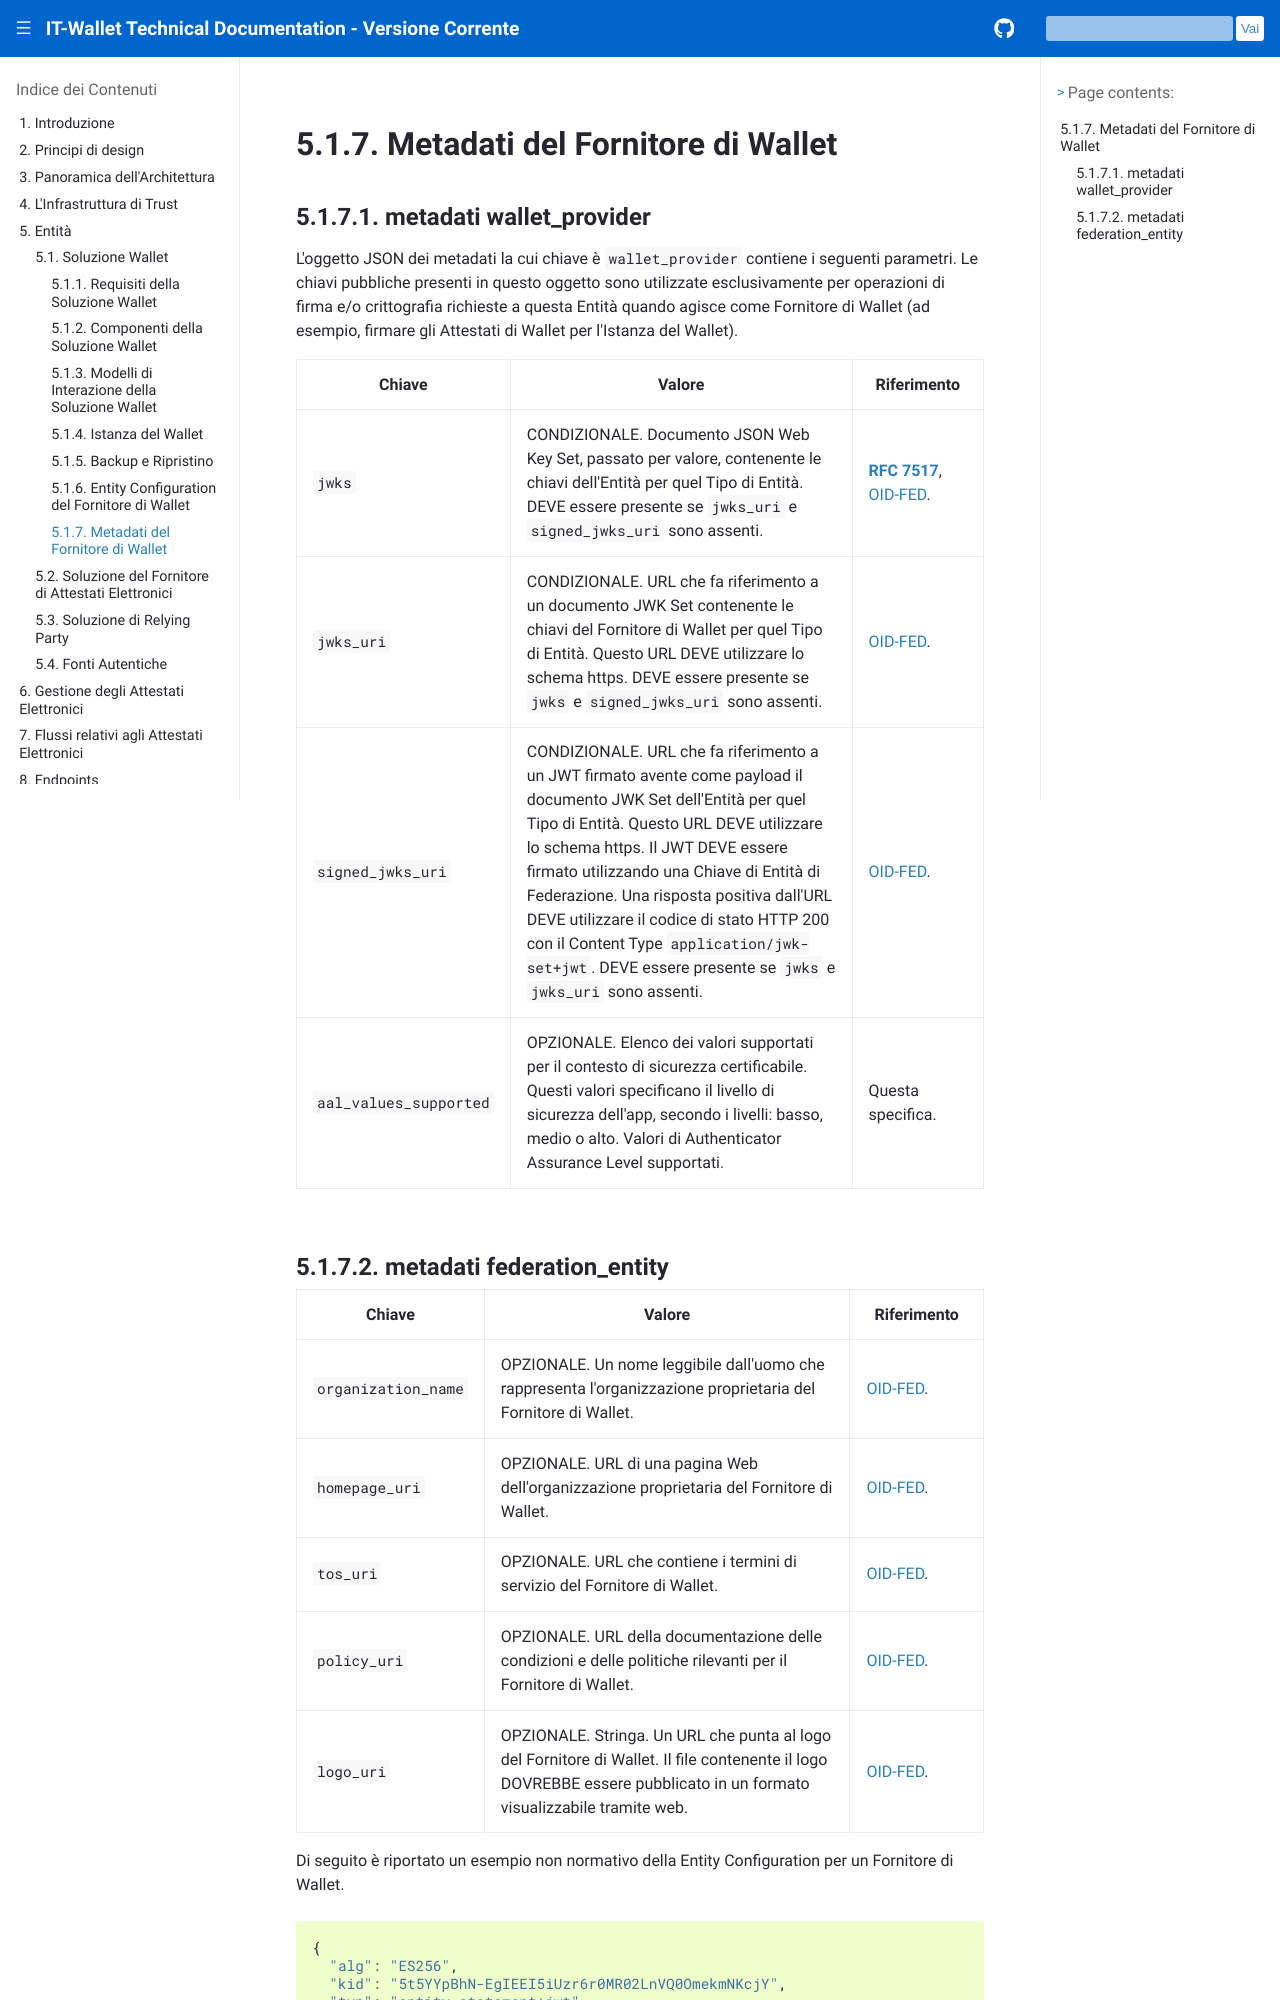

repository: xl4kj/doc-ci-cd-workflow-playground · page: versione-corrente/it/wallet-provider-metadata.html · generator: sphinx

.. include:: ../common/common_definitions.rst

Metadati del Fornitore di Wallet
--------------------------------

metadati wallet_provider
^^^^^^^^^^^^^^^^^^^^^^^^

L'oggetto JSON dei metadati la cui chiave è ``wallet_provider`` contiene i seguenti parametri. Le chiavi pubbliche presenti in questo oggetto sono utilizzate esclusivamente per operazioni di firma e/o crittografia richieste a questa Entità quando agisce come Fornitore di Wallet (ad esempio, firmare gli Attestati di Wallet per l'Istanza del Wallet).

.. list-table::
    :class: longtable
    :widths: 20 60 20
    :header-rows: 1

    * - **Chiave**
      - **Valore**
      - **Riferimento**
    * - ``jwks``
      - CONDIZIONALE. Documento JSON Web Key Set, passato per valore, contenente le chiavi dell'Entità per quel Tipo di Entità. DEVE essere presente se ``jwks_uri`` e ``signed_jwks_uri`` sono assenti.
      - :rfc:`7517`, `OID-FED`_.
    * - ``jwks_uri``
      - CONDIZIONALE. URL che fa riferimento a un documento JWK Set contenente le chiavi del Fornitore di Wallet per quel Tipo di Entità. Questo URL DEVE utilizzare lo schema https. DEVE essere presente se ``jwks`` e ``signed_jwks_uri`` sono assenti.
      - `OID-FED`_.
    * - ``signed_jwks_uri``
      - CONDIZIONALE. URL che fa riferimento a un JWT firmato avente come payload il documento JWK Set dell'Entità per quel Tipo di Entità. Questo URL DEVE utilizzare lo schema https. Il JWT DEVE essere firmato utilizzando una Chiave di Entità di Federazione. Una risposta positiva dall'URL DEVE utilizzare il codice di stato HTTP 200 con il Content Type ``application/jwk-set+jwt``. DEVE essere presente se ``jwks`` e ``jwks_uri`` sono assenti.
      - `OID-FED`_.
    * - ``aal_values_supported``
      - OPZIONALE. Elenco dei valori supportati per il contesto di sicurezza certificabile. Questi valori specificano il livello di sicurezza dell'app, secondo i livelli: basso, medio o alto. Valori di Authenticator Assurance Level supportati.
      - Questa specifica.
